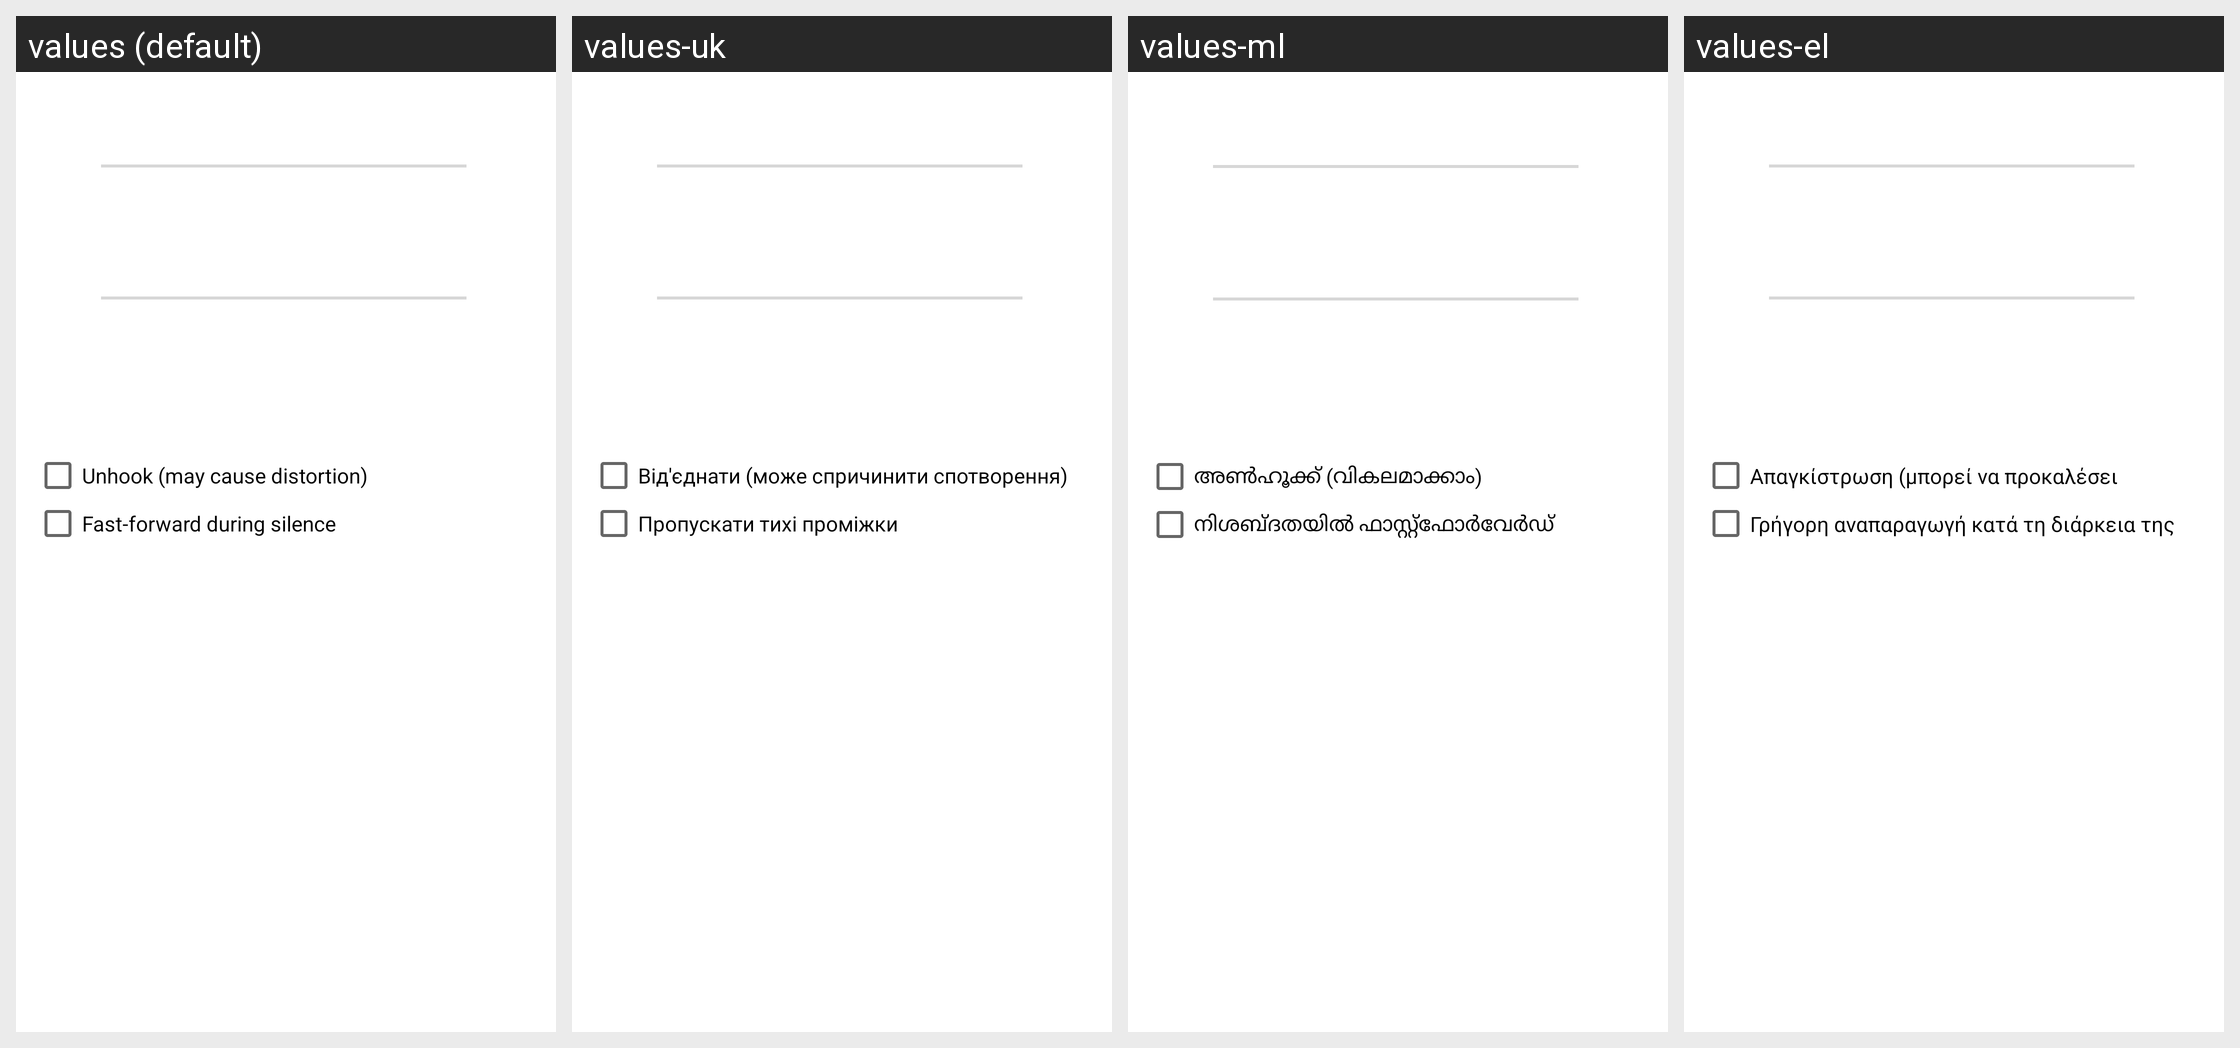

Translations of the strings shown on this Android screen, per locale in the grid:
Android screen res/layout/dialog_playback_parameter.xml rendered under 4 locales, left to right: values (default), values-uk, values-ml, values-el. Device: Nexus 5 (rendered at 1080×1920; each locale shown at half size, 540×960, under a caption strip naming it); theme OpeningTheme.
Other locales in the repository, not shown: values-ar, values-az, values-be, values-bg, values-bn, values-bn-rBD, values-bn-rIN, values-ca, values-ckb, values-cs, values-da, values-de, values-en-rGB, values-eo, values-es, values-eu, values-fa, values-fi, values-fr, values-gl, values-he, values-hi, values-hr, values-hu, values-ia, values-in, values-it, values-ja, values-kab, values-kmr, values-ko, values-ku, values-la, values-lv, values-mk, values-ms, values-nb-rNO, values-ne, values-nl, values-nl-rBE, values-pa, values-pl, values-pt, values-pt-rBR, values-pt-rPT, values-ro, values-ru, values-sc, values-sk, values-sl, values-so, values-sq, values-sr, values-sv, values-ta, values-th, values-tr, values-tzm, values-ur, values-vi, values-zh-rCN, values-zh-rHK, values-zh-rTW.
Strings drawn on this screen, with the default value and each locale's value (text and hints the layout hard-codes, and strings that could not be matched under every locale, appear in the picture but are not listed):

unhook_checkbox
  values: Unhook (may cause distortion)
  values-uk: Від'єднати (може спричинити спотворення)
  values-ml: അൺഹൂക്ക് (വികലമാക്കാം)
  values-el: Απαγκίστρωση (μπορεί να προκαλέσει παραμόρφωση)

skip_silence_checkbox
  values: Fast-forward during silence
  values-uk: Пропускати тихі проміжки
  values-ml: നിശബ്ദതയിൽ ഫാസ്റ്റ്ഫോർവേർഡ്
  values-el: Γρήγορη αναπαραγωγή κατά τη διάρκεια της σίγασης
